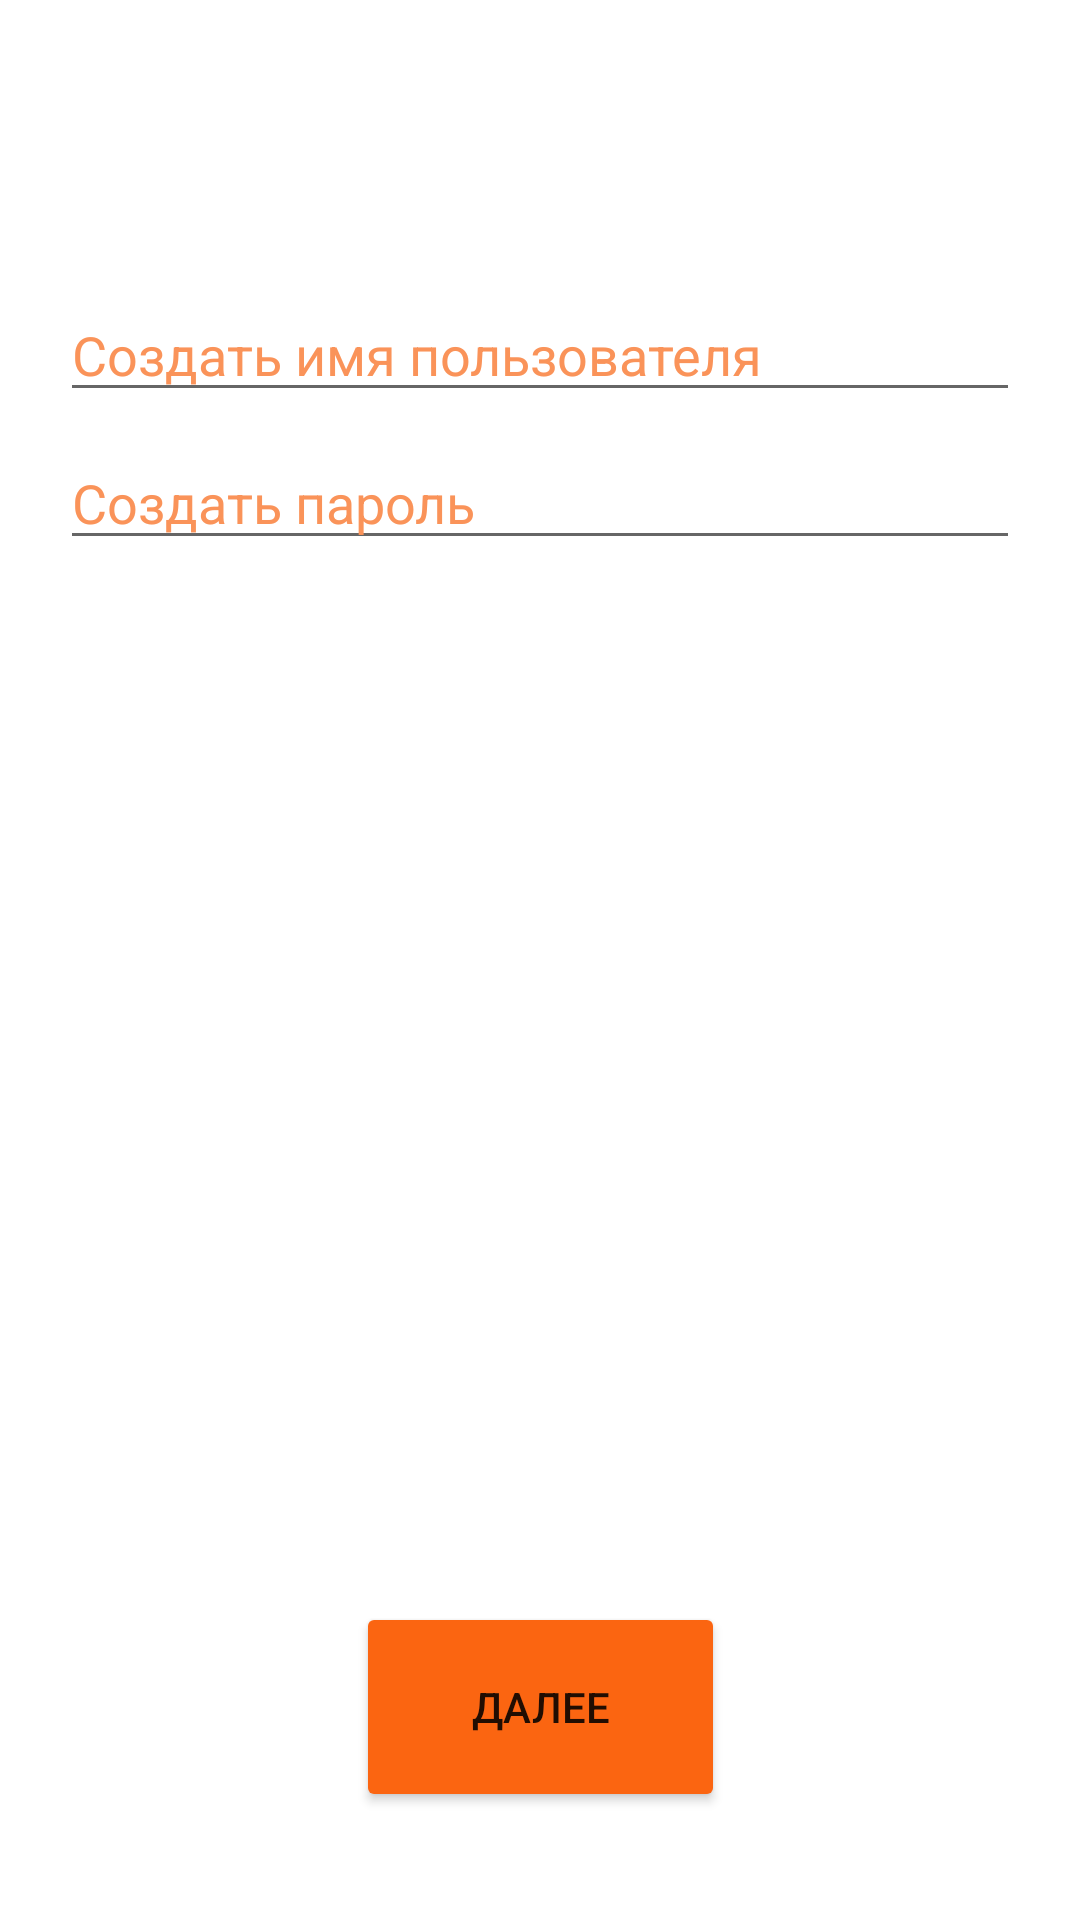

Produce the Android XML layout that renders to this screen, including the resource entries it uses.
<!-- AndroidManifest.xml: application theme Theme.BucketList -->
<!-- res/layout/reg_page.xml -->
<?xml version="1.0" encoding="utf-8"?>
<androidx.constraintlayout.widget.ConstraintLayout
    xmlns:android="http://schemas.android.com/apk/res/android"
    xmlns:app="http://schemas.android.com/apk/res-auto"
    xmlns:tools="http://schemas.android.com/tools"
    android:id="@+id/container"
    android:layout_width="match_parent"
    android:layout_height="match_parent"
    android:layout_gravity="center"
    android:scaleType="centerCrop"
    >


    <RelativeLayout
        android:id="@+id/relativeLayout2"
        android:layout_width="0dp"
        android:layout_height="53dp"
        android:bottomLeftRadius="200000sp"
        android:bottomRightRadius="200000dp"
        android:foreground="@drawable/title_page"
        app:layout_constraintEnd_toEndOf="parent"
        app:layout_constraintStart_toStartOf="parent"
        app:layout_constraintTop_toTopOf="parent">


    </RelativeLayout>

    <TextView
        android:layout_width="wrap_content"
        android:layout_height="30dp"
        android:layout_centerHorizontal="true"
        android:layout_marginTop="10dp"
        android:text="Регистрация"
        android:textColor="#FFFFFF"
        android:textSize="25dp"
        app:layout_constraintEnd_toEndOf="@+id/relativeLayout2"
        app:layout_constraintStart_toStartOf="@+id/relativeLayout2"
        app:layout_constraintTop_toTopOf="parent">

    </TextView>

    <EditText
        android:id="@+id/username"
        style="LoginTextInputLayoutStyle"
        android:layout_width="0dp"
        android:layout_height="wrap_content"
        android:layout_marginStart="20dp"
        android:layout_marginTop="96dp"
        android:layout_marginEnd="20dp"
        android:hint="Создать имя пользователя"
        android:inputType="text"
        android:selectAllOnFocus="true"
        android:textColorHint="@color/orange_2"
        app:layout_constraintEnd_toEndOf="parent"
        app:layout_constraintStart_toStartOf="parent"
        app:layout_constraintTop_toTopOf="parent" />

    <EditText
        android:id="@+id/password"
        android:layout_width="0dp"
        android:layout_height="wrap_content"
        android:layout_marginStart="20dp"
        android:layout_marginTop="8dp"
        android:layout_marginEnd="20dp"
        android:hint="Создать пароль"
        android:imeOptions="actionDone"
        android:inputType="textPassword"
        android:selectAllOnFocus="true"
        android:textColor="@color/orange_2"
        android:textColorHint="@color/orange_2"
        app:layout_constraintEnd_toEndOf="parent"
        app:layout_constraintStart_toStartOf="parent"
        app:layout_constraintTop_toBottomOf="@+id/username" />


    <Button

        android:id="@+id/button"
        android:layout_width="123dp"
        android:layout_height="70dp"
        android:layout_marginBottom="36dp"
        android:backgroundTint="@color/orange_3"
        android:text="Далее"
        app:cornerRadius="20dp"
        app:layout_constraintBottom_toBottomOf="parent"
        app:layout_constraintEnd_toEndOf="parent"
        app:layout_constraintStart_toStartOf="parent" />

</androidx.constraintlayout.widget.ConstraintLayout>
<!-- resources referenced by this layout -->
<resources>
  <color name="orange_2">#FA9359</color>
  <color name="orange_3">#FB6511</color>
  <!-- drawable title_page (drawable) -->
  <?xml version="1.0" encoding="utf-8"?>
  <shape xmlns:android="http://schemas.android.com/apk/res/android" android:shape="rectangle" >
      <corners
          android:topLeftRadius="0dp"
          android:topRightRadius="0dp"
          android:bottomLeftRadius="20dp"
          android:bottomRightRadius="20dp"
          />
      <gradient
          android:angle="45"
          android:centerX="35%"
          android:centerColor="#FA9359"
          android:startColor="#FA9359"
          android:endColor="#FA9359"
          android:type="linear"
          />
      <padding
          android:left="0dp"
          android:top="0dp"
          android:right="0dp"
          android:bottom="0dp"
          />
      <size
          android:width="392dp"
          android:height="76dp"
          />
  </shape>
  <style name="Theme.BucketList" parent="Theme.MaterialComponents.DayNight.DarkActionBar">
          
          <item name="colorPrimary">@color/orange_2</item>
          <item name="colorPrimaryVariant">@color/orange_3</item>
          <item name="colorOnPrimary">@color/white</item>
          
          <item name="colorSecondary">@color/teal_200</item>
          <item name="colorSecondaryVariant">@color/teal_700</item>
          <item name="colorOnSecondary">@color/black</item>
          
          <item name="android:statusBarColor">?attr/colorPrimaryVariant</item>
          
      </style>
  <color name="white">#FFFFFFFF</color>
  <color name="teal_200">#FF03DAC5</color>
  <color name="teal_700">#FF018786</color>
  <color name="black">#FF000000</color>
</resources>
